Run: headless pygame with SDL's dummy video driver; simulated clock (each Clock.tick advances the game by its frame time, no real sleeping); random seed 0; keys injected as events and as key.get_pressed() state; mouse plan: one left click at the window centre at the start of phase 2, then a move to the lower-right quarter at the start of phase 3.
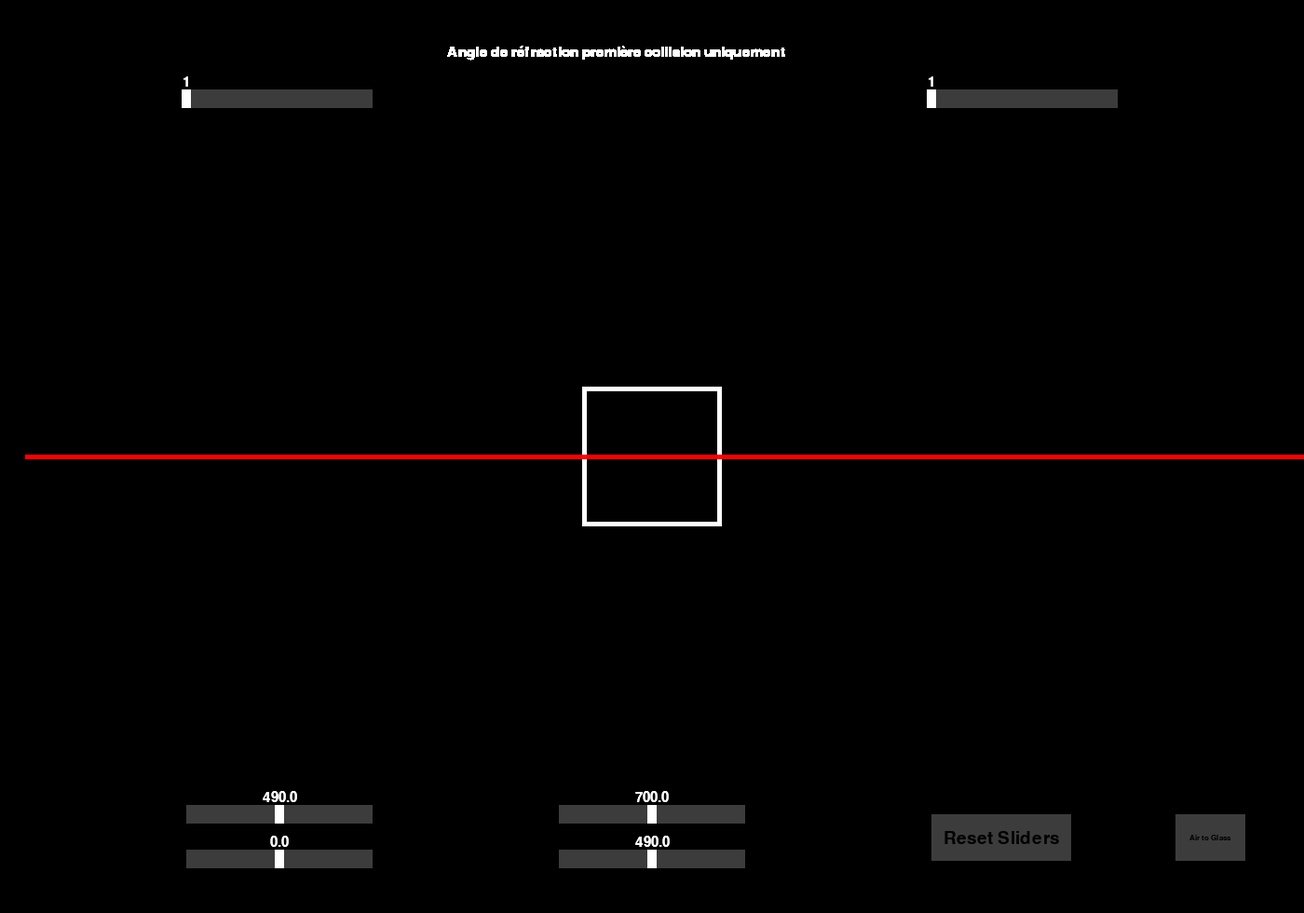
Frame 1 of 4 · flips 1–60 · no input
Frame 2 of 4 · flips 61–180 · clicked the window centre · tapped SPACE, RETURN · held RIGHT (→), D · screen unchanged from frame 1, image omitted
Frame 3 of 4 · flips 181–300 · moved the mouse to the lower-right quarter · held DOWN (↓), S · screen unchanged from frame 2, image omitted
Frame 4 of 4 · flips 301–420 · held LEFT (←), A, UP (↑), W · screen unchanged from frame 3, image omitted

The pygame program that drew these frames:

import pygame
import math
#from MyFunctions import * #the "*" imports all functions !

pygame.init()
caption = "Refraction Simulator"
screen_width, screen_height = 1400, 980
screen = pygame.display.set_mode((screen_width, screen_height))
pygame.display.set_caption(caption)

#Definition of colors and font sizes
black = (0, 0, 0)
white = (255, 255, 255)
gray = (60, 60, 60)

Bigfont = pygame.font.SysFont("Calibri", 72)
font = pygame.font.SysFont("Calibri", 52)
Smallfont = pygame.font.SysFont("Calibri", 22)
minifont = pygame.font.SysFont("Calibri", 16)

slider_width = 200
slider_height = 20
mouse_x = 0
mouse_y = 0
angle_of_refraction_in_header = 0



class Slider:
    def __init__(self, value, pos_x, pos_y, min_value, max_value, round, real_value, multiplyer):
        self.value = value
        self.grabbed = False
        self.width = slider_width
        self.height = slider_height
        self.pos_x = pos_x
        self.pos_y = pos_y
        self.header = 0
        self.align_x = 0
        self.align_y = 0
        self.start_value = 0
        self.min_value = min_value
        self.max_value = max_value
        self.round = round
        self.negative_value = 0
        self.real_value = real_value
        self.multiplyer = multiplyer

    def update_grabbed(self, event, mouse_x, mouse_y):
        mouse_x, mouse_y = event.pos
        if self.pos_x <= mouse_x <= self.pos_x + self.width and self.pos_y <= mouse_y <= self.pos_y + self.height:
            self.grabbed = True

    def update_released(self, event):
        if event.button == 1:
            self.grabbed = False

    def update_motion(self, event, mouse_x):
        if self.grabbed:
            mouse_x, _ = event.pos
            self.value = (mouse_x - self.pos_x) / self.width
            self.value = max(self.min_value, min(self.value, self.max_value))

    def calculation_value(self, addon):
        self.real_value = round(self.value * self.multiplyer + addon, self.round)
        self.neg_value = -round(self.value * self.multiplyer + addon, self.round)
    
    def draw_slider(self):
        pygame.draw.rect(screen, gray, [self.pos_x, self.pos_y, self.width, self.height])
        pygame.draw.rect(screen, white, [self.pos_x + self.value * self.width - 5, self.pos_y, 10, self.height])

    def render_header(self, header):
        self.header = Smallfont.render(header, True, white)

    def blit_header(self, align_x, align_y):
        header_x = self.pos_x + self.value * self.width - self.header.get_width() // 2
        header_y = self.pos_y - self.header.get_height()  # Adjust the vertical position as needed
        screen.blit(self.header, (header_x, header_y))

class Button:
    def __init__(self, text, pos_x, pos_y, width, height, font_size):
        self.text = text
        self.pos_x = pos_x
        self.pos_y = pos_y
        self.width = width
        self.height = height
        self.rect = pygame.Rect(pos_x, pos_y, width, height)
        self.font_size = font_size
    
    def is_clicked(self, mouse_pos):
        return self.rect.collidepoint(mouse_pos)
    
    def draw(self):
        pygame.draw.rect(screen, gray, self.rect)
        font = pygame.font.SysFont("Calibri", self.font_size)
        text_surface = font.render(self.text, True, black)
        text_rect = text_surface.get_rect(center=self.rect.center)
        screen.blit(text_surface, text_rect)

slider_RI1 = Slider(0, screen_width // 6 - slider_width // 6, screen_height // 10 - slider_height // 10, 0, 1, 5, None, 1)
slider_RI2 = Slider(0, screen_width // (1.2) - slider_width // (1.2), screen_height // 10 - slider_height // 10, 0, 1, 5, None, 1)
slider_square_x = Slider(0.5, screen_width // 2 - slider_width // 2, screen_height // (10/9) - slider_height // (10/9), 0, 1, 0, None, screen_width)
slider_square_y = Slider(0.5, screen_width // 2 - slider_width // 2, screen_height // (100/95) - slider_height // (100/95), 0, 1, 0, None , screen_height)
slider_laser_pos = Slider(0.5, screen_width // 6 - slider_width // 6, screen_height // (10/9) - slider_height // (10/9), 0, 1, 0, None, screen_height)
slider_laser_angle = Slider(0.5, screen_width // 6 - slider_width // 6, screen_height // (100/95) - slider_height // (100/95), 0.01, 0.99, 5, None, math.pi)
all_sliders = slider_RI1, slider_RI2, slider_square_x, slider_square_y, slider_laser_pos, slider_laser_angle


reset_button = Button("Reset Sliders", screen_width // 1.25 - 150 // 1.25, screen_height // (100/94) - 50 // (100/94), 150, 50, 28)
preset1_button = Button("Air to Glass", screen_width // 1.05 - 75 // 1.05, screen_height // (100/94) - 50 // (100/94), 75, 50, 12)




def Slider_printer(slider_RI1, slider_RI2, slider_square_x, slider_square_y, slider_laser_x, slider_laser_angle):
    slider_RI1.calculation_value(1)
    slider_RI1.render_header(str(slider_RI1.real_value))
    slider_RI1.draw_slider()
    slider_RI1.blit_header(4.45, 10)

    slider_RI2.calculation_value(1)
    slider_RI2.render_header(str(slider_RI2.real_value))
    slider_RI2.draw_slider()
    slider_RI2.blit_header(1.3, 10)

    slider_square_x.calculation_value(0)
    slider_square_x.render_header(str(slider_square_x.real_value))
    slider_square_x.draw_slider()
    slider_square_x.blit_header(2, 1.11)

    slider_square_y.calculation_value(0)
    slider_square_y.render_header(str(slider_square_y.real_value))
    slider_square_y.draw_slider()
    slider_square_y.blit_header(2, 1.05)

    slider_laser_x.calculation_value(0)
    slider_laser_x.render_header(str(slider_laser_x.real_value))
    slider_laser_x.draw_slider()
    slider_laser_x.blit_header(4.45, 1.11)

    slider_laser_angle.calculation_value(-math.pi/2)
    slider_laser_angle.render_header(str(round(math.degrees(slider_laser_angle.real_value), 0)))
    slider_laser_angle.draw_slider()
    slider_laser_angle.blit_header(4.45, 1.05)

def colors(slider = 1):
    if slider is None or slider < 1:
        color = (0, 0, 0)
    else:
        color = ((slider-1)*30, (slider-1)*30, (slider-1)*30)
    return color

def Square_function():
    x = 25
    y = slider_laser_pos.real_value
    laser_color = 'red'
    square_color = white
    refraction = None
    square_entered = False
    square_exited =  False
    up_face_touched = False
    down_face_touched = False
    up_face_touched_out = False
    down_face_touched_out = False

    pygame.draw.rect(screen, square_color, [slider_square_x.real_value - 75, slider_square_y.real_value - 75, 150, 150])
    pygame.draw.rect(screen, colors(slider_RI2.real_value), [slider_square_x.real_value - 70, slider_square_y.real_value - 70, 140, 140])

    x_increment_in = 0
    y_increment_in = 0
    x_increment_out = 0
    y_increment_out = 0
    angle_of_refraction_in = 0
    angle_of_refraction_out = 0
    

    x_laser_increment = round(math.cos(slider_laser_angle.real_value), 5)
    y_laser_increment = round(math.sin(slider_laser_angle.real_value), 5)

    while(x < screen_width):


        pre_calculation_in = (slider_RI1.real_value * math.sin(slider_laser_angle.real_value) / slider_RI2.real_value) #starts the refraction calculus from out to in


        if -1 <= pre_calculation_in <= 1:
            
            angle_of_refraction_in = math.asin(pre_calculation_in) #ends the refraction calculus only if there's no reflexion
            
            if round(y, 0) == slider_square_y.real_value - 75 and slider_square_x.real_value - 75 <= x <= slider_square_x.real_value + 75 and refraction and not down_face_touched and not up_face_touched: #checks if up face is touched and adapts the angle

                x_increment_in = round(math.sin(angle_of_refraction_in), 5)
                y_increment_in = round(math.cos(angle_of_refraction_in), 5)
                up_face_touched = True

            if up_face_touched:
                x_increment_in = round(math.sin(angle_of_refraction_in), 5)
                y_increment_in = round(math.cos(angle_of_refraction_in), 5)

        
            if round(y, 0) == slider_square_y.real_value + 75 and slider_square_x.real_value - 75 <= x <= slider_square_x.real_value + 75 and refraction and not up_face_touched and not down_face_touched: #checks if down face if touched and adapts the angle
                x_increment_in = -round(math.sin(angle_of_refraction_in), 5)
                y_increment_in = -round(math.cos(angle_of_refraction_in), 5)
                down_face_touched = True

            if down_face_touched:
                x_increment_in = -round(math.sin(angle_of_refraction_in), 5)
                y_increment_in = -round(math.cos(angle_of_refraction_in), 5)

            else: #finds the increments to render an angle if everything is normal
                x_increment_in = round(math.cos(angle_of_refraction_in), 5) 
                y_increment_in = round(math.sin(angle_of_refraction_in), 5)


        pre_calculation_out = (slider_RI2.real_value * math.sin(angle_of_refraction_in) / slider_RI1.real_value) #starts the refraction calculus from in to out

        if -1 <= pre_calculation_out <= 1:

            angle_of_refraction_out = math.asin(pre_calculation_out) #ends the refraction calculus only if there's no reflexion
            

            x_increment_out = round(math.cos(angle_of_refraction_out), 5) #finds the increments to render an angle if everything is normal
            y_increment_out = round(math.sin(angle_of_refraction_out), 5) #finds the increments to render an angle if everything is normal

            if round(y, 0) == slider_square_y.real_value - 75 and slider_square_x.real_value - 75 <= x <= slider_square_x.real_value + 75 and refraction and square_entered: #checks if up face is touched and adapts the angle

                x_increment_out = -round(math.sin(angle_of_refraction_out), 5)
                y_increment_out = round(math.cos(angle_of_refraction_out), 5)
                up_face_touched_out = True
                print('up face touched')
            
            if up_face_touched_out:
                x_increment_out = -round(math.sin(angle_of_refraction_out), 5)
                y_increment_out = round(math.cos(angle_of_refraction_out), 5)
                print('up face touched')

            if round(y, 0) == slider_square_y.real_value + 75 and slider_square_x.real_value - 75 <= x <= slider_square_x.real_value + 75 and refraction and square_entered: #checks if down face if touched and adapts the angle

                x_increment_out = round(math.sin(angle_of_refraction_out), 5)
                y_increment_out = -round(math.cos(angle_of_refraction_out), 5)
                down_face_touched_out = True
                print('down face touched')
            
            if down_face_touched_out:
                x_increment_out = round(math.sin(angle_of_refraction_out), 5)
                y_increment_out = -round(math.cos(angle_of_refraction_out), 5)
                print('down face touched')

                

            

        if slider_RI1.real_value != slider_RI2.real_value and slider_laser_angle.real_value != 0: #checks if there is a refraction
            refraction = True

        if (slider_square_x.real_value - 75 <= x <= slider_square_x.real_value + 75) and (slider_square_y.real_value - 75 <= y <= slider_square_y.real_value + 75): #checks if we are inside of square
            square_entered = True


        if square_entered:
            if (x < slider_square_x.real_value - 75 or x > slider_square_x.real_value + 75) or (y < slider_square_y.real_value - 75 or y > slider_square_y.real_value + 75): #checks if laser exited
                square_entered = False
                square_exited = True
                
        if not refraction: #this adjusts every increment (angle) depending on the situation
            x += x_laser_increment
            y += y_laser_increment
        
        if square_entered and refraction:
            x += x_increment_in
            y += y_increment_in
        
        if square_exited and refraction:
            x += x_increment_out
            y += y_increment_out

        else:
            x += x_laser_increment
            y += y_laser_increment

        if up_face_touched and square_exited:
            up_face_touched = False

        if down_face_touched and square_exited:
            down_face_touched = False

        if refraction and square_entered: #prints the angle of refraction if there is one
            angle_of_refraction_in_header = Smallfont.render(str(round(math.degrees(angle_of_refraction_in), 2)), True, white)
            screen.blit(angle_of_refraction_in_header, (screen_width // 2 - 20, screen_height // 10))
        
        angle_of_refraction_in_text = Smallfont.render('Angle de réfraction première collision uniquement', True, white) #prints the angle of refraction text
        screen.blit(angle_of_refraction_in_text, (screen_width // 2 - 220, screen_height // 20))
        pygame.draw.line(screen, laser_color, (x, y), (x + 1, y), 5)


done = False
while not done:
    for event in pygame.event.get():
        if event.type == pygame.QUIT:
            done = True
        elif event.type == pygame.MOUSEBUTTONDOWN:
            if event.button == 1:
                mouse_x, mouse_y = event.pos
                for slider in all_sliders:
                    slider.update_grabbed(event, mouse_x, mouse_y)

                if reset_button.is_clicked((mouse_x, mouse_y)):    
                    for slider in all_sliders:
                        slider.value = 0.5
                    slider_RI2.value = 0
                    slider_RI1.value = 0

                if preset1_button.is_clicked((mouse_x, mouse_y)):    
                    for slider in all_sliders:
                        slider.value = 0.5
                    slider_RI2.value = 0.51
                    slider_RI1.value = 0
                    slider_laser_angle.value = 0.66
                    slider_laser_pos.value = 0.1

        elif event.type == pygame.MOUSEBUTTONUP:
            for slider in all_sliders:
                slider.update_released(event)

        elif event.type == pygame.MOUSEMOTION:
            for slider in all_sliders:
                slider.update_motion(event, mouse_x)

    screen.fill(colors(slider_RI1.real_value))
    Slider_printer(slider_RI1, slider_RI2, slider_square_x, slider_square_y, slider_laser_pos, slider_laser_angle)
    for slider in all_sliders:
        slider.blit_header(1, 1)  # Adjust the alignment as needed
    Square_function()
    reset_button.draw()
    preset1_button.draw()
    pygame.display.update()
    pygame.time.Clock().tick(60)
    
pygame.quit()

# TO ADD : 

# the transparent square
# the transparent triangle
# add headers

# DONE :

# a button to set IR to water, glass etc.
# optimization
# the laser movement
# A window with the output angle
# In case of a reflexion !
# # add comas
# go from tkiner to pygame
# show RI and Angle on screen
# A slider to choose angle and RI
# remove the prompt to ask for angles
# fix crash !
# # a reset button
